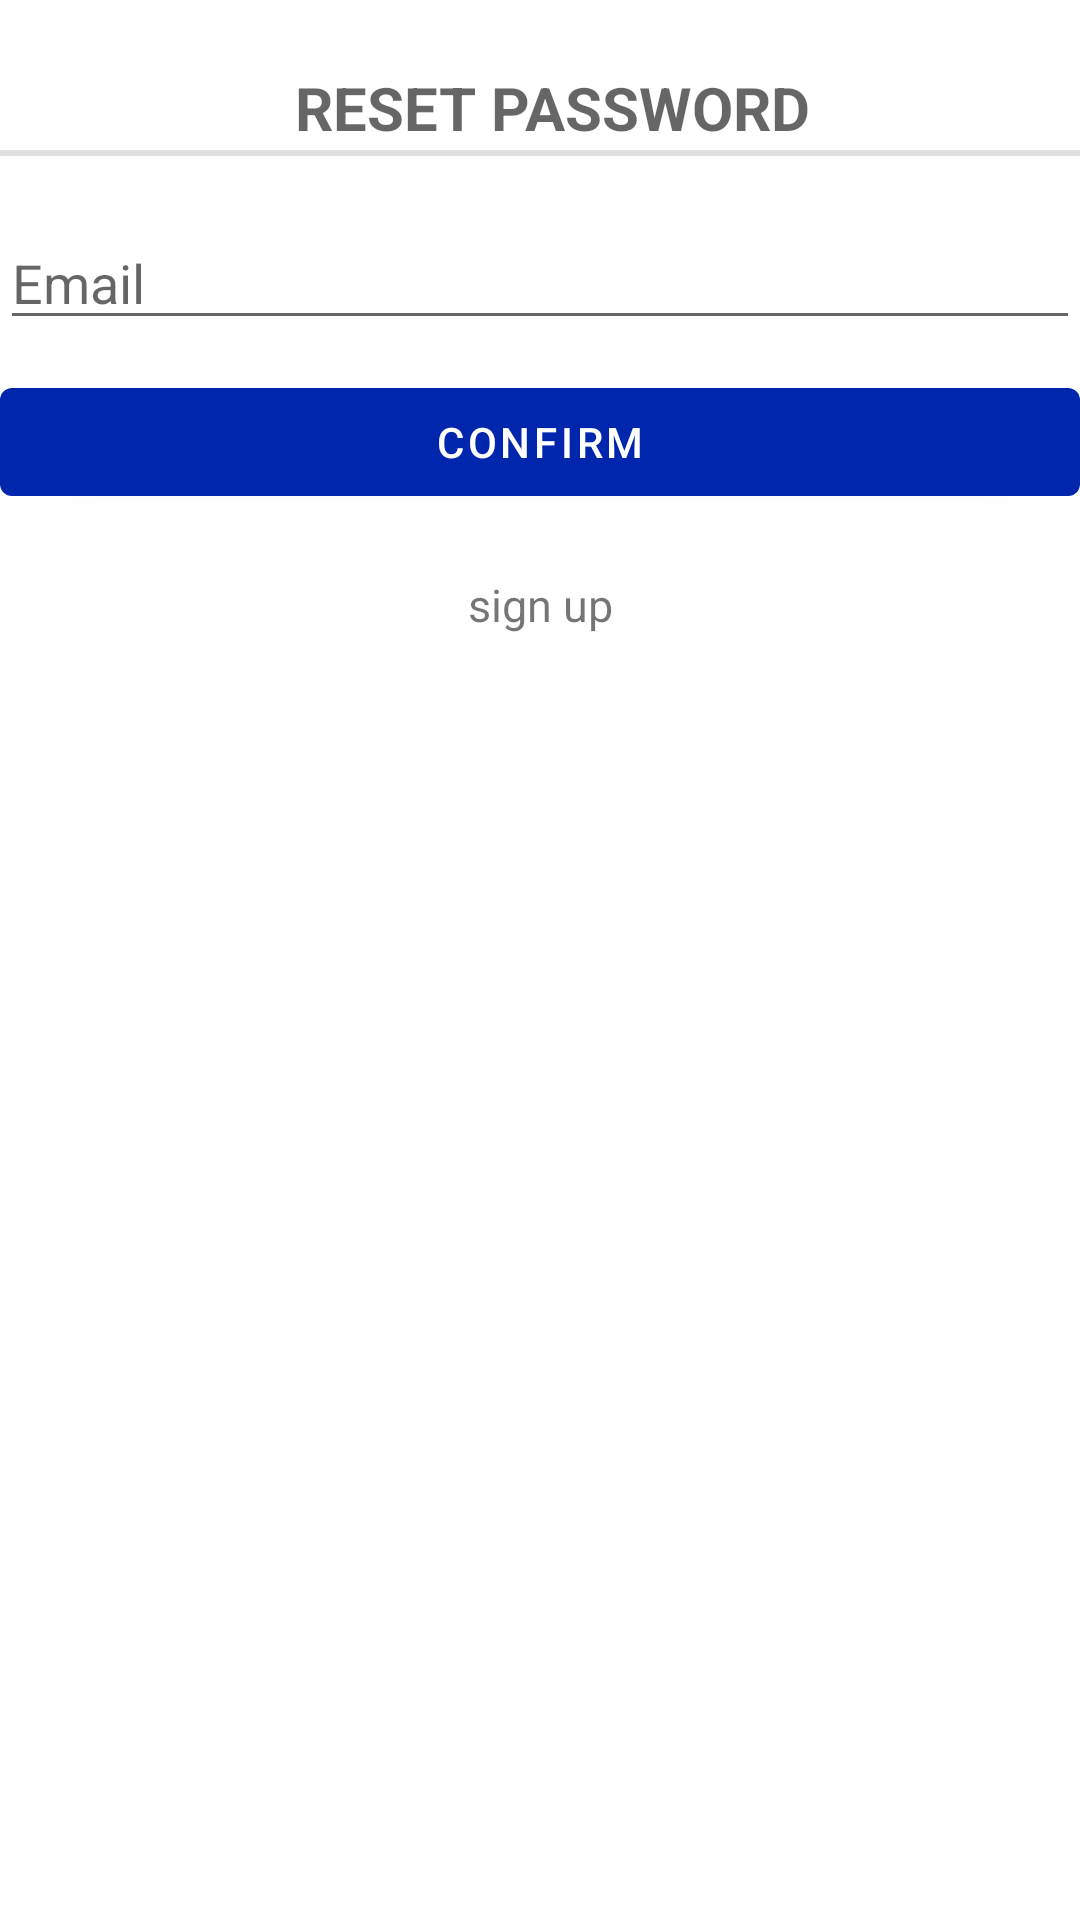

Here is an Android app screen rendered from its layout file. Give the layout XML and the strings, colors and styles it references.
<!-- AndroidManifest.xml: application theme Theme.MyFITapp -->
<!-- res/layout/activity_reset_password.xml -->
<?xml version="1.0" encoding="utf-8"?>
<androidx.constraintlayout.widget.ConstraintLayout xmlns:android="http://schemas.android.com/apk/res/android"
    xmlns:app="http://schemas.android.com/apk/res-auto"
    xmlns:tools="http://schemas.android.com/tools"
    android:layout_width="match_parent"
    android:layout_height="match_parent">
    <TableLayout
        android:layout_width="match_parent"
        android:layout_height="match_parent"
        android:stretchColumns="1">
        <TextView
            android:id="@+id/text"
            android:textSize="20sp"
            android:layout_width="wrap_content"
            android:layout_height="wrap_content"
            android:layout_gravity="center_horizontal"
            android:layout_marginTop="20dp"
            android:text="@string/reset_my_password"
            android:clickable="true"
            android:gravity="center"
            style="?android:attr/listSeparatorTextViewStyle" />
        <EditText
            android:id="@+id/EditTextSurname"
            android:layout_height="wrap_content"
            android:layout_width="match_parent"
            android:layout_marginTop="20dp"
            android:hint="@string/prompt_email"
            android:inputType="textEmailAddress"/>
        <Button
            android:id="@+id/btn_reset_password"
            android:layout_width="match_parent"
            android:layout_height="wrap_content"
            android:text="@string/Button_confirm"
            android:layout_marginTop="10dp"/>
        <TextView
            android:id="@+id/btn_sign_up"
            android:textSize="15sp"
            android:layout_width="wrap_content"
            android:layout_height="wrap_content"
            android:layout_gravity="center_horizontal"
            android:layout_marginTop="20dp"
            android:text="@string/register"
            android:onClick="NavigateSignUp"
            android:clickable="true"
            android:gravity="center"/>
    </TableLayout>
</androidx.constraintlayout.widget.ConstraintLayout>
<!-- resources referenced by this layout -->
<resources>
  <string name="Button_confirm">Confirm</string>
  <string name="prompt_email">Email</string>
  <string name="register">sign up</string>
  <string name="reset_my_password">Reset Password</string>
  <style name="Theme.MyFITapp" parent="Theme.MaterialComponents.DayNight.DarkActionBar">
          
          <item name="colorPrimary">@color/primaryColor_blue</item>
          <item name="colorPrimaryVariant">@color/primaryDarkColor_blue</item>
          <item name="colorOnPrimary">@color/primaryTextColor_white</item>
          
          <item name="colorSecondary">@color/secondaryColor_cobalto</item>
          <item name="colorSecondaryVariant">@color/secondaryDarkColor_cobalto</item>
          <item name="colorOnSecondary">@color/primaryTextColor_white</item>
          
          <item name="android:statusBarColor" tools:targetApi="l">@color/primaryDarkColor_blue</item>
          
      </style>
  <color name="primaryColor_blue">#0026ad</color>
  <color name="primaryDarkColor_blue">#00027c</color>
  <color name="primaryTextColor_white">#ffffff</color>
  <color name="secondaryColor_cobalto">#004aad</color>
  <color name="secondaryDarkColor_cobalto">#00247d</color>
</resources>
